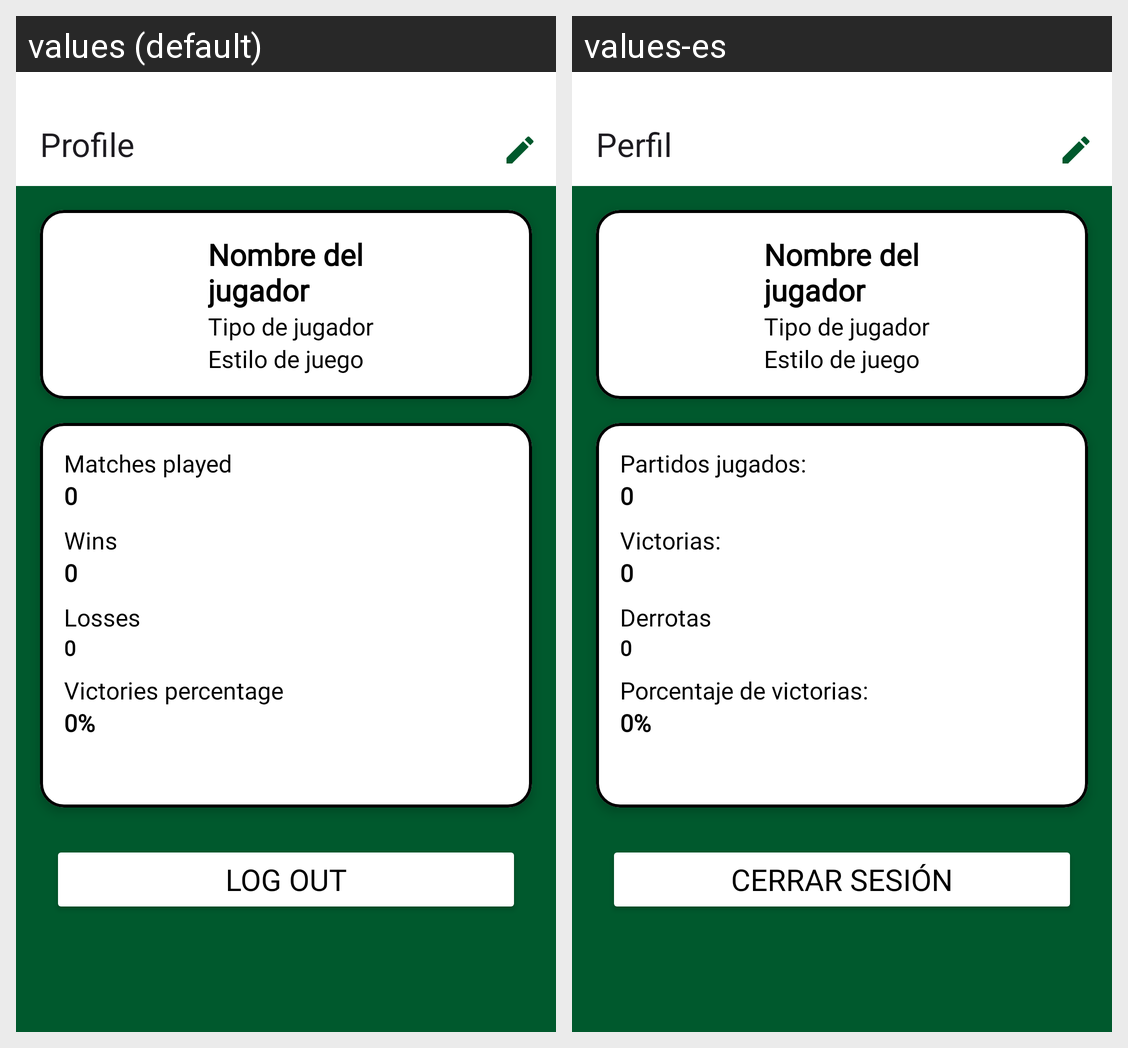

The Android screen above is rendered under two locales of the same app. Produce the string resources it draws, with the default and per-locale values.
Android screen res/layout/fragment_perfil_jugador.xml rendered under 2 locales, left to right: values (default), values-es. Device: Nexus 5 (rendered at 1080×1920; each locale shown at half size, 540×960, under a caption strip naming it); theme Theme.PRYRFATM.
Strings drawn on this screen, with the default value and each locale's value (text and hints the layout hard-codes, and strings that could not be matched under every locale, appear in the picture but are not listed):

navigation_btn4
  values: Profile
  values-es: Perfil

Partidos_jugados
  values: Matches played
  values-es: Partidos jugados:

Victorias
  values: Wins
  values-es: Victorias:

derrotas
  values: Losses
  values-es: Derrotas

Porcentaje_de_victorias
  values: Victories percentage
  values-es: Porcentaje de victorias:

btn_cerrar
  values: Log Out
  values-es: Cerrar sesión
